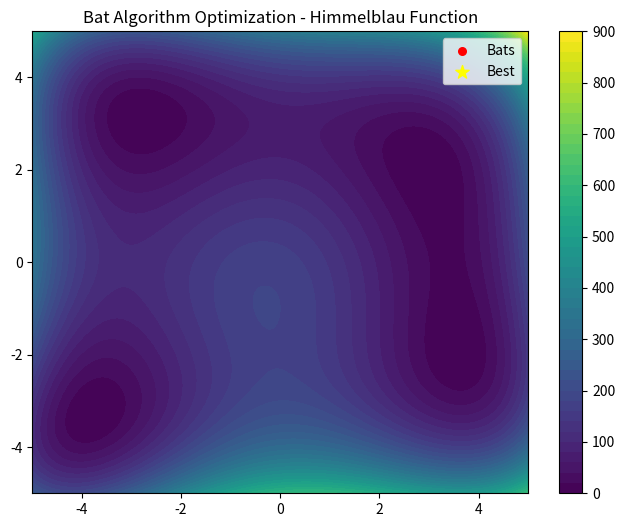
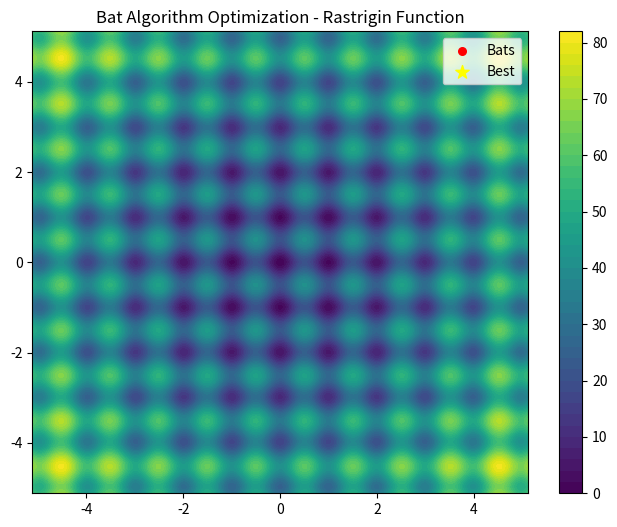
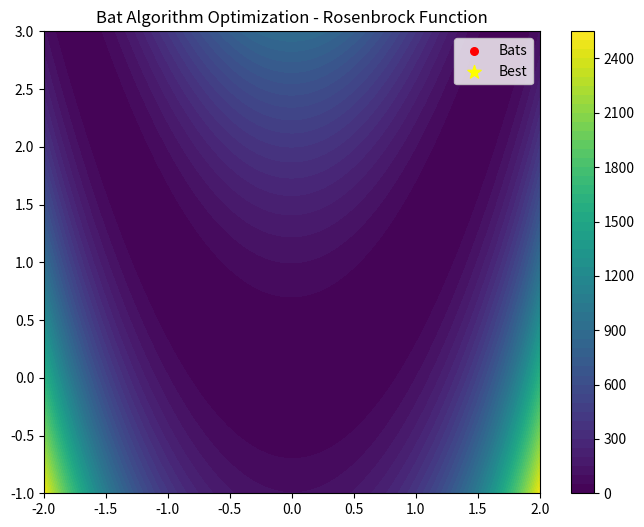
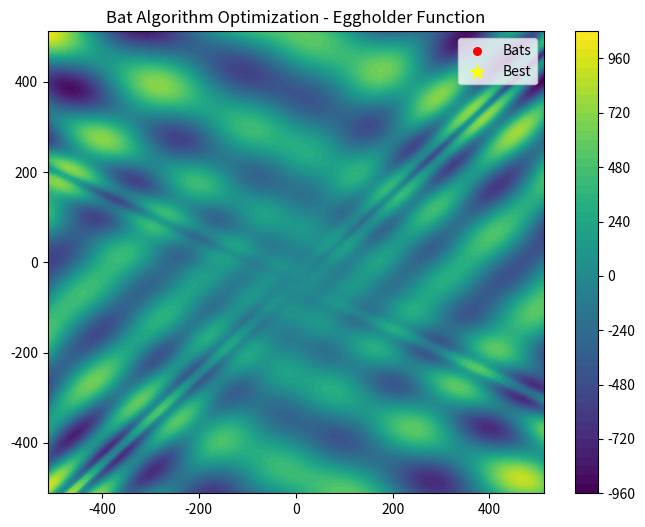

Here is the Python script that generated these plots, in order:
import numpy as np
import matplotlib.pyplot as plt
from matplotlib.animation import FuncAnimation

# Benchmark functions


def himmelblau(x, y):
    return (x**2 + y - 11)**2 + (x + y**2 - 7)**2


def rastrigin(x, y):
    return 20 + x**2 + y**2 - 10 * (np.cos(2 * np.pi * x) + np.cos(2 * np.pi * y))


def rosenbrock(x, y):
    return (1 - x)**2 + 100 * (y - x**2)**2


def eggholder(x, y):
    return -(y + 47) * np.sin(np.sqrt(abs(x/2 + (y + 47)))) - x * np.sin(np.sqrt(abs(x - (y + 47))))

# Bat Algorithm implementation


class BatAlgorithm:
    def __init__(self, func, bounds, n_bats=30, n_iter=100, A=0.5, r=0.5, Qmin=0, Qmax=2):
        self.func = func
        self.bounds = bounds  # [(xmin, xmax), (ymin, ymax)]
        self.n_bats = n_bats
        self.n_iter = n_iter
        self.A = A  # loudness
        self.r = r  # pulse rate
        self.Qmin = Qmin
        self.Qmax = Qmax

        self.dim = 2
        self.Q = np.zeros(n_bats)  # frequency
        self.v = np.zeros((n_bats, self.dim))  # velocity
        self.S = np.zeros((n_bats, self.dim))  # positions

        # Initialize positions
        for i in range(self.dim):
            self.S[:, i] = np.random.uniform(
                bounds[i][0], bounds[i][1], n_bats)

        self.fitness = np.array(
            [self.func(self.S[i, 0], self.S[i, 1]) for i in range(n_bats)])
        self.best = self.S[self.fitness.argmin()]
        self.best_fitness = self.fitness.min()

    def simple_bounds(self, s):
        s_new = np.copy(s)
        for i in range(self.dim):
            s_new[:, i] = np.clip(
                s_new[:, i], self.bounds[i][0], self.bounds[i][1])
        return s_new

    def run(self):
        for t in range(self.n_iter):
            self.Q = self.Qmin + (self.Qmax - self.Qmin) * \
                np.random.rand(self.n_bats)
            self.v += (self.S - self.best) * self.Q[:, None]
            S_new = self.S + self.v

            # Apply bounds
            S_new = self.simple_bounds(S_new)

            # Pulse rate condition
            rand = np.random.rand(self.n_bats)
            mask = rand > self.r
            eps = np.random.uniform(-1, 1, (self.n_bats, self.dim))
            S_new[mask] = self.best + eps[mask] * self.A

            # Evaluate new solutions
            Fnew = np.array([self.func(S_new[i, 0], S_new[i, 1])
                            for i in range(self.n_bats)])

            # Update if better and if loudness condition met
            improved = (Fnew <= self.fitness) & (
                np.random.rand(self.n_bats) < self.A)
            self.S[improved] = S_new[improved]
            self.fitness[improved] = Fnew[improved]

            # Update the current best
            if self.fitness.min() < self.best_fitness:
                self.best = self.S[self.fitness.argmin()]
                self.best_fitness = self.fitness.min()

            yield self.S, self.best, self.best_fitness

# Visualization function


def visualize_bat_algorithm(func, bounds, n_iter=100, title="Bat Algorithm Optimization"):
    bat_algo = BatAlgorithm(func, bounds, n_iter=n_iter)

    # Create meshgrid for contour plot
    x = np.linspace(bounds[0][0], bounds[0][1], 200)
    y = np.linspace(bounds[1][0], bounds[1][1], 200)
    X, Y = np.meshgrid(x, y)
    Z = func(X, Y)

    fig, ax = plt.subplots(figsize=(8, 6))
    contour = ax.contourf(X, Y, Z, levels=50, cmap='viridis')
    fig.colorbar(contour)
    scat = ax.scatter([], [], c='red', s=30, label='Bats')
    best_point = ax.scatter([], [], c='yellow', s=100,
                            marker='*', label='Best')

    ax.set_title(title)
    ax.set_xlim(bounds[0])
    ax.set_ylim(bounds[1])
    ax.legend()

    def update(frame):
        positions, best, best_fitness = frame
        scat.set_offsets(positions)
        best_point.set_offsets(best)
        ax.set_xlabel(f"Best fitness: {best_fitness:.4f}")
        return scat, best_point

    anim = FuncAnimation(fig, update, frames=bat_algo.run(),
                         interval=100, repeat=False)
    plt.show()


# Run visualizations for the required functions
if __name__ == "__main__":
    functions = [
        (himmelblau, [(-5, 5), (-5, 5)], "Himmelblau Function"),
        (rastrigin, [(-5.12, 5.12), (-5.12, 5.12)], "Rastrigin Function"),
        (rosenbrock, [(-2, 2), (-1, 3)], "Rosenbrock Function"),
        (eggholder, [(-512, 512), (-512, 512)], "Eggholder Function"),
    ]

    for func, bounds, name in functions:
        print(f"Running Bat Algorithm on {name}")
        visualize_bat_algorithm(func, bounds, n_iter=100,
                                title=f"Bat Algorithm Optimization - {name}")
